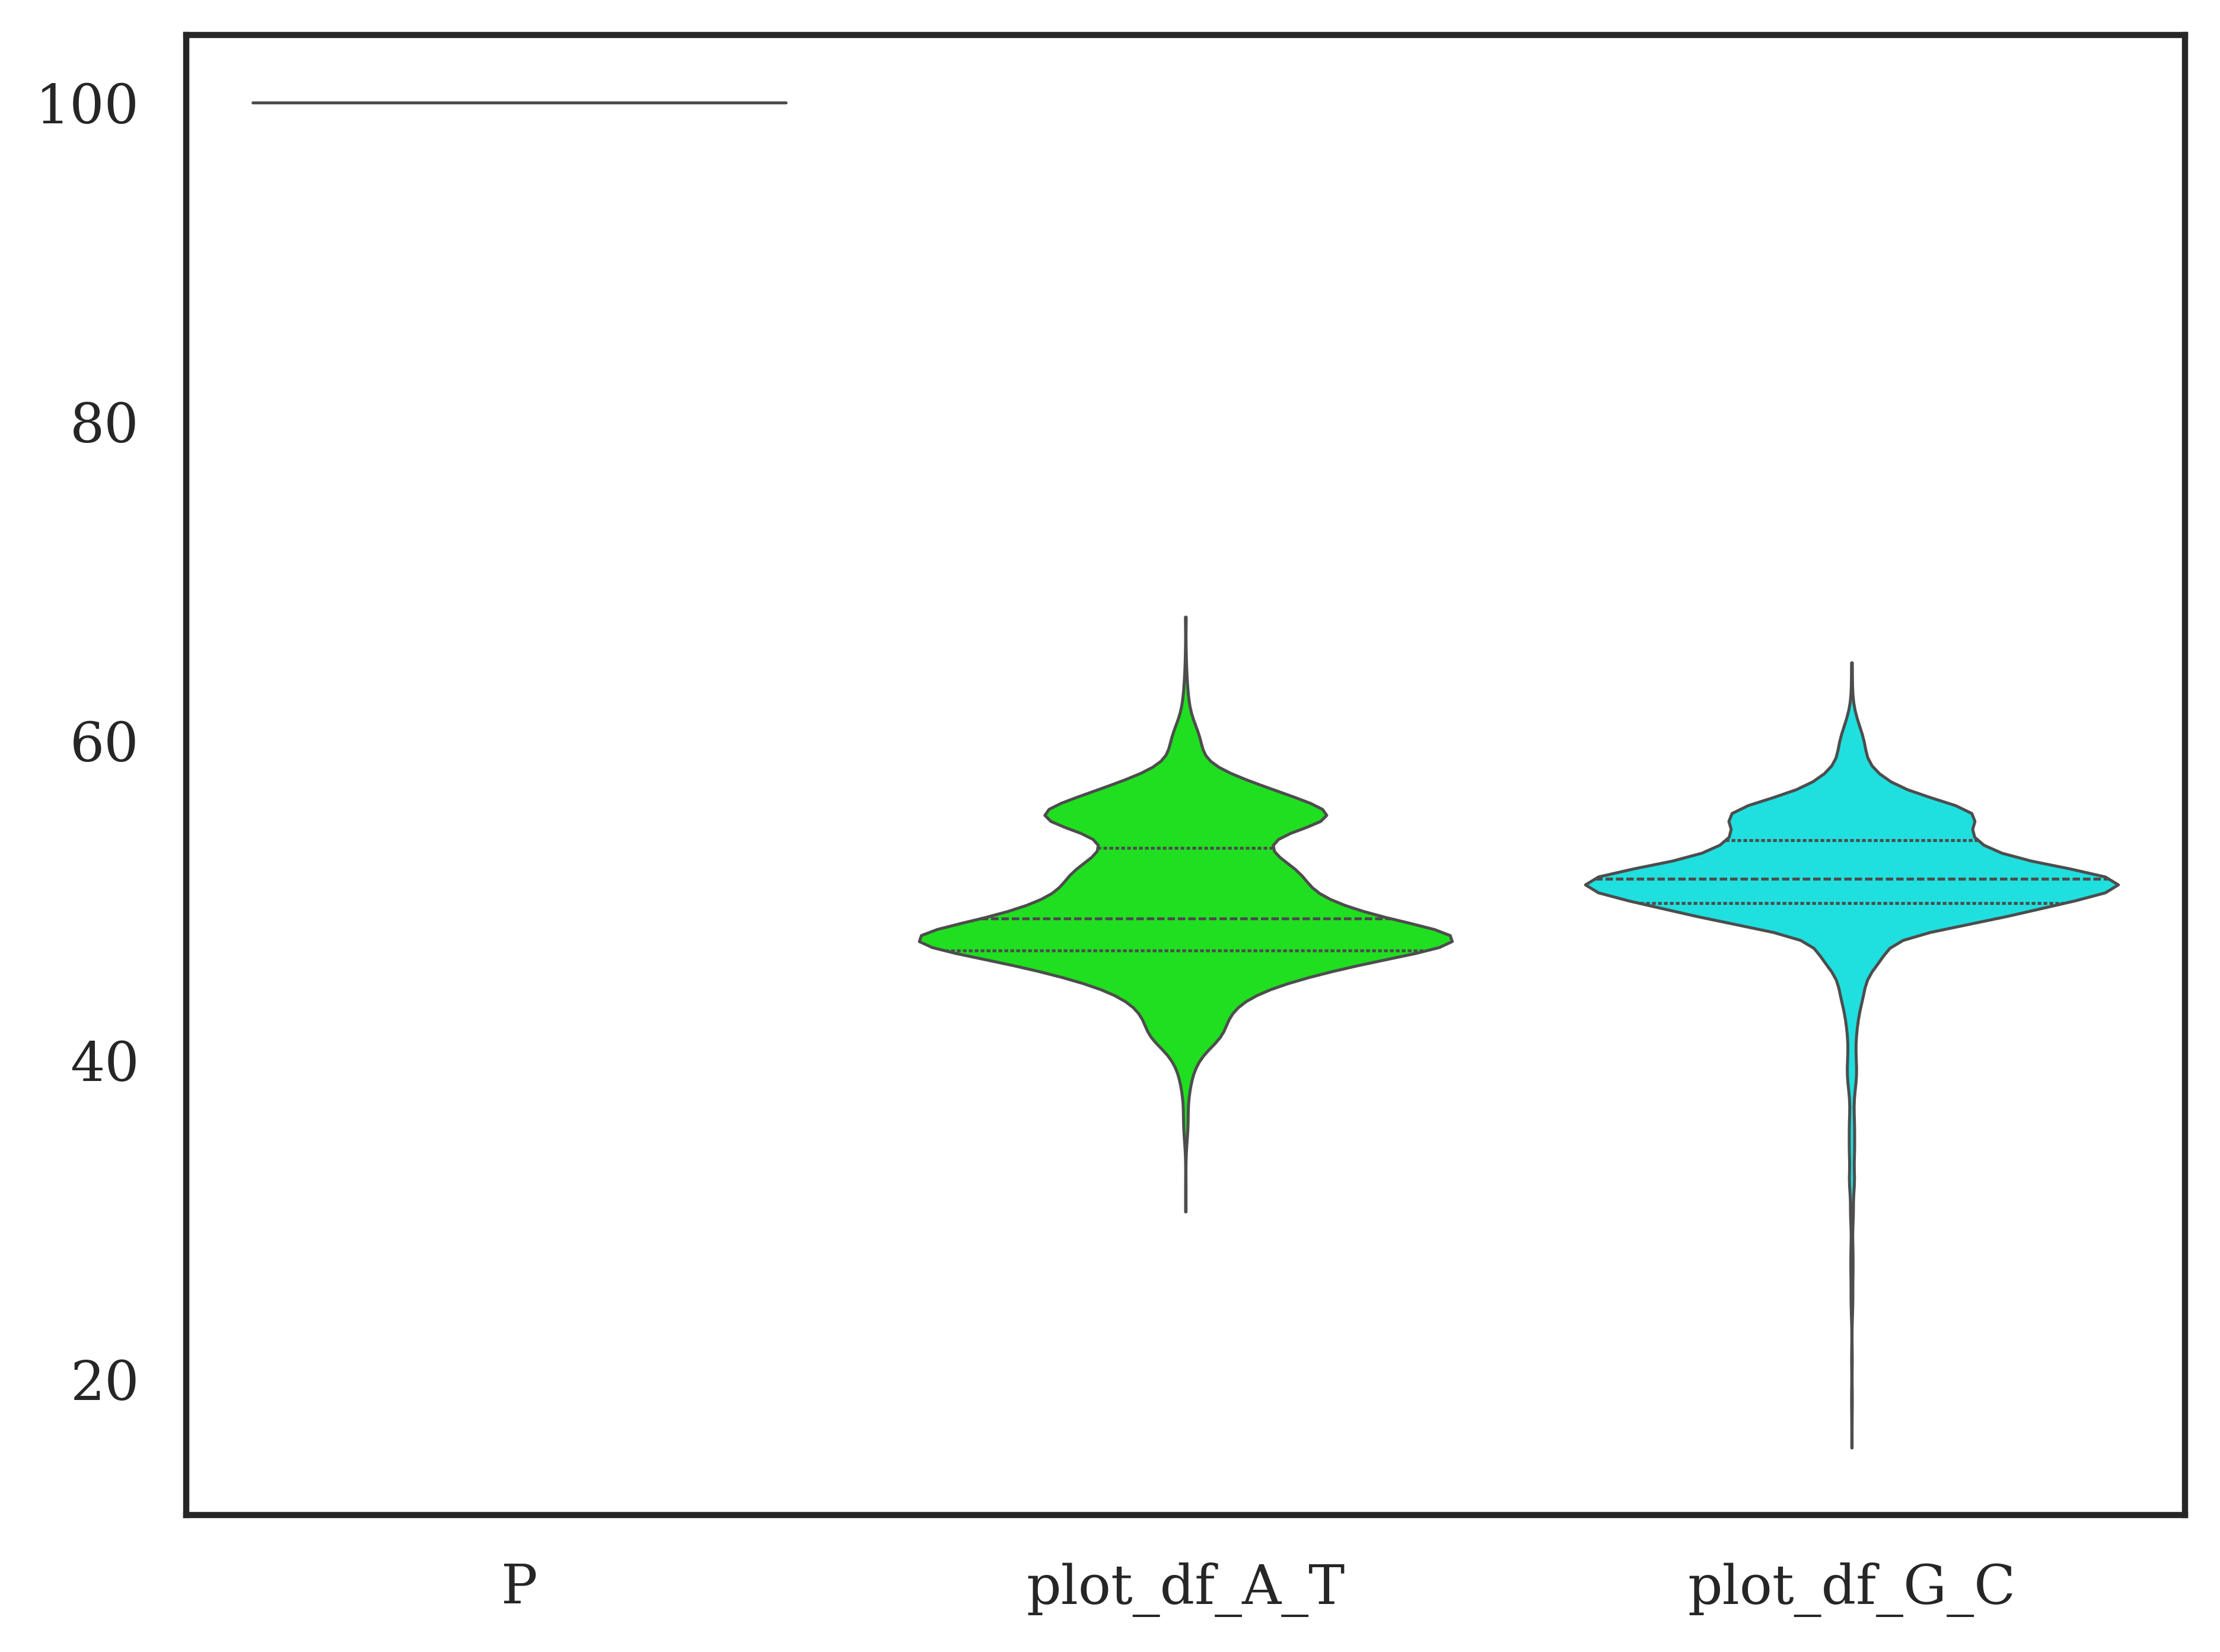

Data behind this chart, as committed beside it:
P, A_plus, T_plus, C_plus, G_plus, M, A_minus, T_minus, C_minus, G_minus, Viruse
100, 29.89, 32.16, 18.32, 19.63, 0, 0, 0, 0, 0, GCA_009858895.3
100, 29.86, 32.22, 18.32, 19.6, 0, 0, 0, 0, 0, GCF_009858895.2
100, 28.49, 30.61, 20.06, 20.84, 0, 0, 0, 0, 0, GCF_000864885.1
100, 19.88, 21.27, 30.31, 28.54, 0, 0, 0, 0, 0, GCF_000861845.1
100, 21.26, 23.1, 28.4, 27.24, 0, 0, 0, 0, 0, GCF_000874285.1
100, 20.94, 22.16, 29.06, 27.7, 0, 0, 0, 0, 0, GCF_001712785.1
100, 21.04, 21.99, 29.18, 27.79, 0, 0, 0, 0, 0, GCF_000873605.1
100, 33.17, 21.11, 20.43, 25.29, 0, 0, 0, 0, 0, GCF_000871845.1
100, 31.95, 21.57, 20.72, 25.76, 0, 0, 0, 0, 0, GCF_000862125.1
100, 27.77, 21.46, 21.69, 29.08, 0, 0, 0, 0, 0, GCF_000882815.3
100, 27.27, 21.7, 22.75, 28.27, 0, 0, 0, 0, 0, GCF_000861085.1
100, 27.79, 24.6, 23.91, 23.7, 0, 0, 0, 0, 0, GCF_000861905.1
100, 27.6, 24.25, 23.58, 24.51, 0, 0, 0, 0, 0, GCF_002816655.1
100, 28.34, 24.45, 23.72, 23.43, 0, 0, 0, 0, 0, GCF_001684625.1
100, 24.79, 33.29, 19.11, 22.81, 0, 0, 0, 0, 0, GCF_000848685.1
100, 27.55, 24.26, 23.55, 24.65, 0, 0, 0, 0, 0, GCF_000864005.1
100, 22.42, 20.81, 29.31, 27.47, 0, 0, 0, 0, 0, GCF_007609015.1
100, 25.04, 26.17, 25.67, 23.12, 0, 0, 0, 0, 0, GCA_007608995.1
100, 27.41, 23.14, 24.42, 25.02, 0, 0, 0, 0, 0, GCF_007608995.1
100, 26.2, 32.42, 20.39, 20.99, 0, 0, 0, 0, 0, GCA_000901155.1
100, 26.2, 32.42, 20.39, 20.99, 0, 0, 0, 0, 0, GCF_000901155.1
100, 29.04, 20.06, 25.25, 25.65, 0, 0, 0, 0, 0, GCF_000854045.1
100, 25.38, 21.2, 27.8, 25.62, 0, 0, 0, 0, 0, GCF_002816555.1
100, 30.41, 23.57, 23.18, 22.84, 0, 0, 0, 0, 0, GCF_000861165.1
100, 27.38, 36.1, 14.43, 22.09, 0, 0, 0, 0, 0, GCA_003972325.1
100, 27.56, 35.67, 15.11, 21.66, 0, 0, 0, 0, 0, GCF_003972325.1
100, 32.8, 26.63, 19.7, 20.86, 0, 0, 0, 0, 0, GCF_002816725.1
100, 29.22, 23.27, 23.06, 24.46, 0, 0, 0, 0, 0, GCF_002816685.1
100, 31.95, 25.83, 20.46, 21.72, 0, 0, 0, 0, 0, GCF_000861205.1
100, 28.69, 24.15, 22.56, 24.59, 0, 0, 0, 0, 0, GCF_000861325.1
100, 27.28, 23, 21.3, 28.42, 0, 0, 0, 0, 0, GCF_000857725.1
100, 28.23, 23.73, 23.28, 24.76, 0, 0, 0, 0, 0, GCA_008800535.1
100, 28.7, 33.3, 16.18, 21.81, 0, 0, 0, 0, 0, GCA_012271575.1
100, 28.98, 33.13, 16.21, 21.68, 0, 0, 0, 0, 0, GCF_000862965.1
100, 26.72, 34.17, 16.6, 22.51, 0, 0, 0, 0, 0, GCF_012271565.1
100, 21.59, 25.72, 26.64, 26.05, 0, 0, 0, 0, 0, GCF_002816115.1
100, 28.7, 33.3, 16.18, 21.81, 0, 0, 0, 0, 0, GCF_012271575.1
100, 28.07, 20.55, 26.43, 24.94, 0, 0, 0, 0, 0, GCF_000860545.1
100, 26.72, 34.17, 16.6, 22.51, 0, 0, 0, 0, 0, GCA_012271565.1
100, 24.7, 21.2, 22.02, 32.07, 0, 0, 0, 0, 0, GCF_000863125.1
100, 28.06, 21.98, 24.91, 25.04, 0, 0, 0, 0, 0, GCA_002889695.1
100, 28.14, 21.99, 24.72, 25.16, 0, 0, 0, 0, 0, GCF_002889695.1
100, 25.16, 21.57, 21.98, 31.28, 0, 0, 0, 0, 0, GCF_000860485.1
100, 23.71, 25.15, 28.15, 22.99, 0, 0, 0, 0, 0, GCF_000881615.1
100, 29.2, 31.04, 16.13, 22.97, 0, 0, 0, 0, 0, GCF_000852585.1
100, 16.79, 24.59, 32.46, 26.15, 0, 0, 0, 0, 0, GCF_002826225.1
100, 17.23, 23.34, 31.07, 28.28, 0, 0, 0, 0, 0, GCF_023120075.1
100, 16.92, 24.51, 32.48, 26.09, 0, 0, 0, 0, 0, GCF_000861105.1
100, 22.13, 25.96, 23.91, 28, 0, 0, 0, 0, 0, GCF_023120345.1
100, 30.11, 31.79, 17.58, 20.52, 0, 0, 0, 0, 0, GCA_002985995.1
100, 27.38, 29.36, 23.11, 20.15, 0, 0, 0, 0, 0, GCA_002816235.1
100, 29.26, 33.17, 16.8, 20.77, 0, 0, 0, 0, 0, GCF_002985995.1
100, 27.38, 29.36, 23.11, 20.15, 0, 0, 0, 0, 0, GCF_002816235.1
100, 32.22, 21.98, 20.01, 25.79, 0, 0, 0, 0, 0, GCF_000861245.1
100, 29.88, 32.79, 15.66, 21.67, 0, 0, 0, 0, 0, GCF_000860505.1
100, 31.09, 26.41, 18.84, 23.66, 0, 0, 0, 0, 0, GCF_000862905.1
100, 21.45, 26.04, 27.35, 25.17, 0, 0, 0, 0, 0, GCF_003971765.1
100, 30.89, 28.68, 18.77, 21.65, 0, 0, 0, 0, 0, GCF_000863425.1
100, 32.23, 21.98, 20.03, 25.76, 0, 0, 0, 0, 0, GCF_013088505.1
100, 28.6, 22.51, 19.95, 28.95, 0, 0, 0, 0, 0, GCF_000894755.1
... 5,989 more rows
